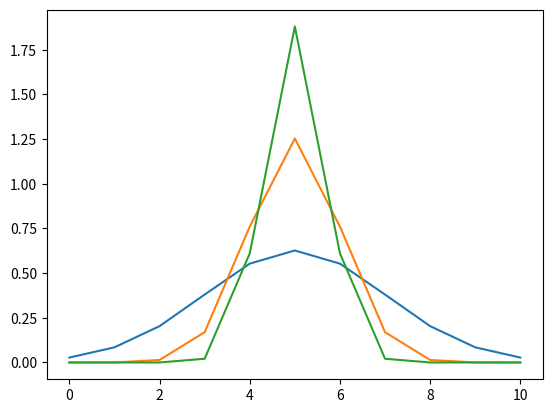

Reproduce this figure in Python.
# Problem 2 Chapter 2 The Gaussian Function
from numpy import *
import matplotlib.pyplot as plt


mu = 5  # Mean is denoted by mu and is 5 for all graphs
x = linspace(0, 10, 11)  # x is labeled between 0 and 10 in increments of 1, 11 elements
s1 = 0.5  # Standard deviation s1
s2 = 1.0  # Standard deviation s2
s3 = 1.5  # Standard deviation s3
f1 = (1 / 2 * sqrt(2 * pi * s1 ** 2)) * exp(-(x - mu) ** 2 / 2 * s1 ** 2)  # Gaussian function with sigma 0.5
f2 = (1 / 2 * sqrt(2 * pi * s2 ** 2)) * exp(-(x - mu) ** 2 / 2 * s2 ** 2)  # Gaussian function with sigma 1.0
f3 = (1 / 2 * sqrt(2 * pi * s3 ** 2)) * exp(-(x - mu) ** 2 / 2 * s3 ** 2)  # Gaussian function with sigma 1.5
plt.plot(x, f1, x, f2, x, f3)
plt.show()

